Run: headless pygame with SDL's dummy video driver; simulated clock (each Clock.tick advances the game by its frame time, no real sleeping); random seed 0; keys injected as events and as key.get_pressed() state; no mouse input.
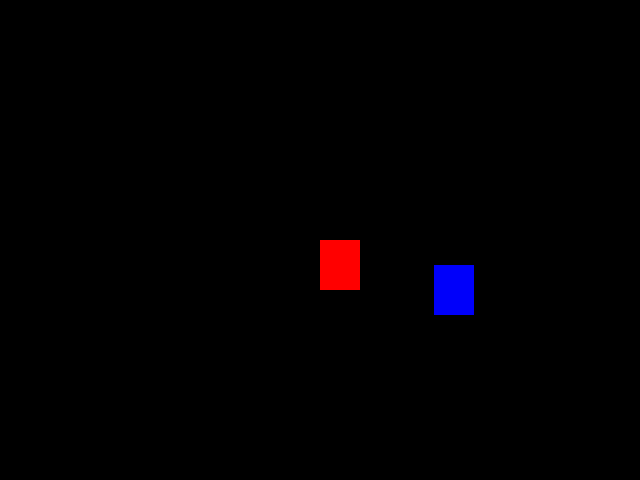
Frame 1 of 4 · flips 1–60 · no input
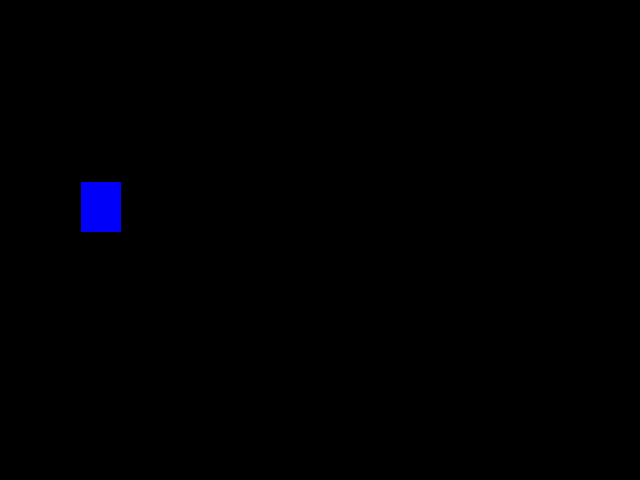
Frame 2 of 4 · flips 61–180 · tapped SPACE, RETURN · held RIGHT (→), D
Frame 3 of 4 · flips 181–300 · held DOWN (↓), S · screen unchanged from frame 2, image omitted
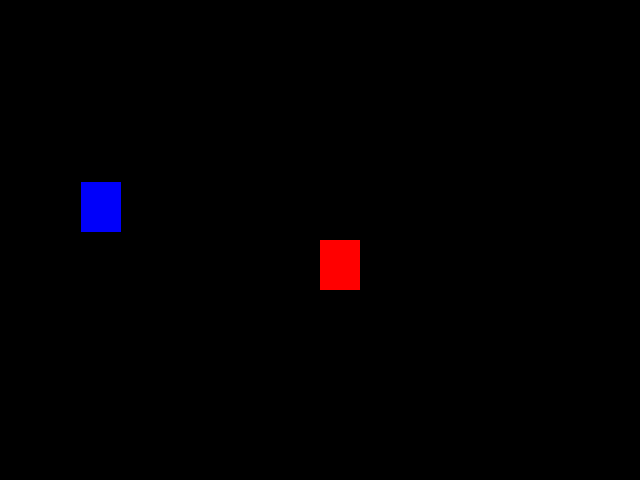
Frame 4 of 4 · flips 301–420 · held LEFT (←), A, UP (↑), W

The pygame program that drew these frames:

import pygame
from pygame.locals import *
from sys import exit
from random import randint

pygame.init()

largura = 640
altura = 480

x = largura/2
y = altura/2

x_azul = randint(40,600)
y_azul = randint(50,430)

tela = pygame.display.set_mode((largura, altura))
pygame.display.set_caption('SkullWarrior')
relogio = pygame.time.Clock()


while True:
    relogio.tick(30)
    tela.fill((0,0,0))
    for event in pygame.event.get():
        if event.type == QUIT:
            pygame.quit()
            exit()
        '''
        if event.type == KEYDOWN:
            if event.key == K_a:
                x = x - 20
            if event.key == K_d:
                x = x + 20
            if event.key == K_w:
                y = y - 20
            if event.key == K_s:
                y = y + 20'''
    if pygame.key.get_pressed()[K_a]:
        x=x-20
    if pygame.key.get_pressed()[K_d]:
        x=x+20
    if pygame.key.get_pressed()[K_w]:
        y=y-20
    if pygame.key.get_pressed()[K_s]:
        y=y+20
    ret_vermelho = pygame.draw.rect(tela, (255,0,0), (x, y, 40,50))
    ret_azul = pygame.draw.rect(tela, (0, 0, 250), (x_azul, y_azul, 40, 50))

    if ret_vermelho.colliderect(ret_azul):
        x_azul = randint(40,600)
        y_azul = randint(50,430)

    # if y >= altura:
    #     y = 0
    # y = y + 1
    #x = x + 1
    #pygame.draw.circle(tela, (0, 0, 255), (300,260), 40)
    #pygame.draw.line(tela, (255,255,0), (390,0), (390,600), 5 )

    pygame.display.update()
